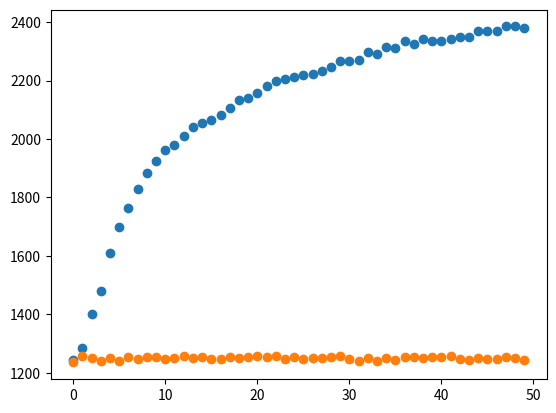

Here is the Python script that generated this plot:
import numpy as np
import matplotlib.pyplot as plt

def softmax(tau, attraction): #softmax action selection with attraction vector as parameters
    denom = np.sum(np.exp((attraction[:])/tau))
    roulette = np.random.random()
    p = 0
    for i in range(len(attraction)):
        p += np.exp(attraction[i]/tau)/denom
        if p > roulette: return(int(i))
        
class agent:
    def __init__(self, tau, phi, num_bandits):
        self.tau = tau
        self.phi = phi
        self.style = "ERWA or 1/k"
    def update(self, choice, payoff):
        self.attraction[choice] += self.phi*(payoff-self.attraction[choice])
    def choose(self):
        return(softmax(self.tau, self.attraction))
    def learn(self, num_periods, bandits):
        choices = []
        payoffs = []
        for i in range(num_periods):
            choice = self.choose()
            payoff = bandits.measure(choice)
            self.update(choice, payoff)
            choices.append(choice)
            payoffs.append(payoff)
        return([choices, payoffs])
    def reset(self, num_bandits):
         self.attraction = np.ones(num_bandits)/num_bandits

class bandit:
    def __init__(self, mu, stdev, style):
        self.style = style
        self.mean = mu
        self.stdev = stdev
    def measure(self):
        if self.style == "Uniform":  value = self.mean+self.stdev*(2*(np.random.random()-0.5))
        elif self.style == "Normal": value = np.random.normal(loc=self.mean, scale=self.stdev)
        elif self.style == "Stable": value = self.mean
        return(value)
        
class bandits:
    def __init__(self, n, delta, noise, style):
        self.arms = []
        for i in range(n-1):
            mu = delta*np.random.random()
            self.arms.append(bandit(mu, noise, style[i]))
        self.arms.append(bandit(1.0, noise, style[-1]))
    def measure(self, choice):
        return(self.arms[choice].measure())
            
# Denrell, J., & March, J. G. (2001). Adaptation as information restriction: The hot stove effect. Organization Science, 12(5), 523-538.

## Values
### Bandits
num_bandits = 2
noise = 0.5
style = ["Uniform", "Stable"]
### Agents
tau = 0.01/num_bandits
phi = 0.1
### Simulation
num_periods = 50
num_reps = 2500

## Initialize agents
Alice = agent(tau = tau, phi = phi, num_bandits = num_bandits)
Alice.reset(num_bandits = 2)
## Initialize bandits
options = bandits(n = num_bandits, delta = 0.0, noise = noise, style = style)
options.arms[0].mean = 0.5 #0.622 leads to equiprobability between arms
options.arms[1].mean = 0.5

## Run simulation
all_choices = np.zeros(num_periods)
all_payoffs = np.zeros(num_periods)
last_choices = []
all_attractions = 0.0
for j in range(num_reps):
     Alice.reset(num_bandits = num_bandits)      
     choice, payoff = Alice.learn(num_periods, options)
     all_choices += choice
     all_payoffs += payoff
     all_attractions += Alice.attraction[0]
     last_choices.append(choice[-1])

## Display results
plt.scatter(range(num_periods), all_choices)
plt.show()
plt.scatter(range(num_periods), all_payoffs)
plt.show()
print(all_attractions/num_reps)
print(100*float(sum(last_choices))/num_reps)
